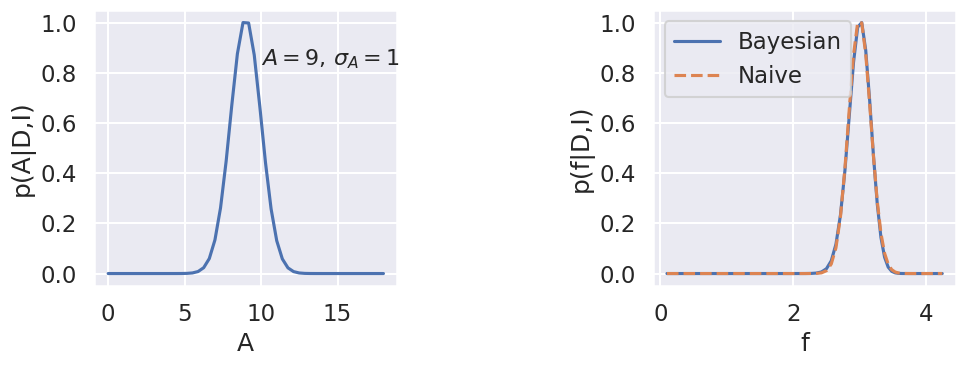
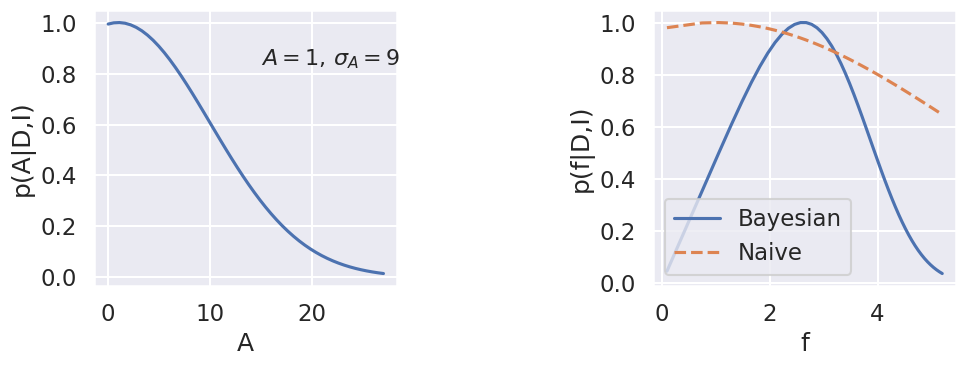
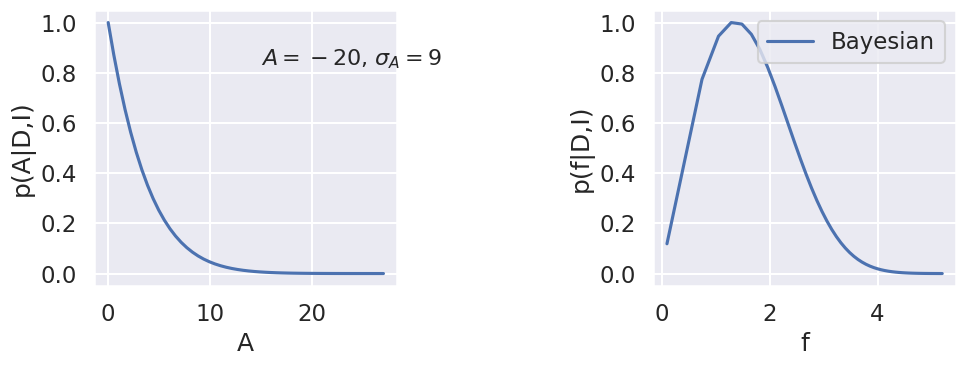

Here is the Python script that generated these plots, in order:
#!/usr/bin/env python
# coding: utf-8

# # Learning from Data: Error propagation and nuisance parameters (demonstration)

# ## Import of modules

# In[1]:


import numpy as np
import matplotlib.pyplot as plt
get_ipython().run_line_magic('matplotlib', 'inline')

from scipy import special

# Not really needed, but nicer plots
import seaborn as sns
sns.set()
sns.set_context("talk")


# ## Nuisance parameters (I)

# ### A Bayesian billiard game
# Adapted from the blog post [Frequentism and Bayesianism II: When Results Differ](http://jakevdp.github.io/blog/2014/06/06/frequentism-and-bayesianism-2-when-results-differ/) 
# 
# This example of nuisance parameters dates all the way back to the posthumous 1763 paper {cite}`Bayes1763` written by Thomas Bayes himself. The particular version of this problem used here is borrowed from [Eddy 2004](ftp://selab.janelia.org/pub/publications/Eddy-ATG3/Eddy-ATG3-reprint.pdf).
# 
# The setting is a rather contrived game in which Alice and Bob bet on the outcome of a process they can't directly observe:
# 
# Alice and Bob enter a room. Behind a curtain there is a billiard table, which they cannot see, but their friend Carol can. Carol rolls a ball down the table, and marks where it lands. Once this mark is in place, Carol begins rolling new balls down the table. If the ball lands to the left of the mark, Alice gets a point; if it lands to the right of the mark, Bob gets a point.  We can assume for the sake of example that Carol's rolls are unbiased: that is, the balls have an equal chance of ending up anywhere on the table.  The first person to reach **six points** wins the game.
# 
# Here the location of the mark (determined by the first roll) can be considered a nuisance parameter: it is unknown, and not of immediate interest, but it clearly must be accounted for when predicting the outcome of subsequent rolls. If the first roll settles far to the right, then subsequent rolls will favor Alice. If it settles far to the left, Bob will be favored instead.

# Given this setup, here is the question we ask of ourselves:
# 
# > In a particular game, after eight rolls, Alice has five points and Bob has three points. What is the probability that Bob will go on to win the game?
# 
# Intuitively, you probably realize that because Alice received five of the eight points, the marker placement likely favors her. And given this, it's more likely that the next roll will go her way as well. And she has three opportunities to get a favorable roll before Bob can win; she seems to have clinched it.  But, **quantitatively**, what is the probability that Bob will squeak-out a win?

# #### A Naive Frequentist Approach
# Someone following a classical frequentist approach might reason as follows:
# 
# To determine the result, we need an intermediate estimate of where the marker sits. We'll quantify this marker placement as a probability $\alpha$ that any given roll lands in Alice's favor.  Because five balls out of eight fell on Alice's side of the marker, we can quickly show that the maximum likelihood estimate of $\alpha$ is given by:
# 
# $$
# \hat{\alpha} = 5/8
# $$
# 
# (This result follows in a straightforward manner from the [binomial likelihood](http://en.wikipedia.org/wiki/Binomial_distribution)). Assuming this maximum likelihood estimate, we can compute the probability that Bob will win, which is given by:

# $$
# p(B) = (1 - \hat{\alpha})^3
# $$

# That is, he needs to win three rolls in a row. Thus, we find that the following estimate of the probability:

# In[2]:


alpha_hat = 5. / 8.
freq_prob = (1 - alpha_hat) ** 3
print(f"Naive frequentist probability of Bob winning: {freq_prob:.2f}")
print(f"or\nOdds against Bob winning: {(1. - freq_prob) / freq_prob:.0f} to 1")


# So we've estimated using frequentist ideas that Alice will win about 17 times for each time Bob wins. Let's try a Bayesian approach next.

# #### Bayesian approach

# We can also approach this problem from a Bayesian standpoint. This is slightly more involved, and requires us to first define some notation.
# 
# We'll consider the following random variables:
# 
# - $B$ = Bob Wins;
# - $D$ = observed data, i.e. $D = (n_A, n_B) = (5, 3)$;
# - $I$ = other information that we have, e.g. concerning the rules of the game;
# - $\alpha$ = unknown probability that a ball lands on Alice's side during the current game.
# 
# We want to compute $p(B~|~D,I)$; that is, the probability that Bob wins given our observation that Alice currently has five points to Bob's three.
# 
# In the following, we will not explicitly include $I$ in the expressions for conditional probabilities. However, it should be assumed to be part of the known propositions, e.g. 
# $$p(B~|~D)\equiv p(B~|~D,I),$$
# $$p(\alpha) \equiv p(\alpha~|~I),$$ etc. 

# The general Bayesian method of treating nuisance parameters is *marginalization*, or integrating the joint probability over the entire range of the nuisance parameter. In this case, that means that we will first calculate the joint distribution
# 
# $$
# p(B,\alpha~|~D)
# $$
# 
# and then marginalize over $\alpha$ using the following identity:
# 
# $$
# p(B~|~D) \equiv \int_{-\infty}^\infty p(B,\alpha~|~D) {\mathrm d}\alpha
# $$
# 
# This identity follows from the definition of conditional probability, and the law of total probability: that is, it is a fundamental consequence of probability axioms and will always be true. Even a frequentist would recognize this; they would simply disagree with our interpretation of $p(\alpha|I)$ (appearing below) as being a measure of uncertainty of our own knowledge.

# ##### Building our Bayesian Expression

# To compute this result, we will manipulate the above expression for $p(B~|~D)$ until we can express it in terms of other quantities that we can compute.

# We'll start by applying the following definition of [conditional probability](http://en.wikipedia.org/wiki/Conditional_probability#Definition) to expand the term $p(B,\alpha~|~D)$:
# 
# $$
# p(B~|~D) = \int P(B~|~\alpha, D) P(\alpha~|~D) \mathrm{d}\alpha
# $$

# Next we use [Bayes' rule](http://en.wikipedia.org/wiki/Bayes%27_theorem) to rewrite $p(\alpha~|~D)$:
# 
# $$
# p(B~|~D) = \int p(B~|~\alpha, D) \frac{p(D~|~\alpha)p(\alpha)}{p(D)} \mathrm{d}\alpha
# $$

# Finally, using the same probability identity we started with, we can expand $p(D)$ in the denominator to find:
# 
# $$
# p(B~|~D) = \frac{\int p(B~|~\alpha,D) p(D~|~\alpha) p(\alpha) \mathrm{d}\alpha}{\int p(D~|~\alpha)p(\alpha) \mathrm{d}\alpha}
# $$

# Now the desired probability is expressed in terms of three quantities that we can compute. Let's look at each of these in turn:
# 
# - $p(B~|~\alpha,D)$: This term is exactly the frequentist likelihood we used above. In words: given a marker placement $\alpha$ and the fact that Alice has won 5 times and Bob 3 times, what is the probability that Bob will go on to six wins?  Bob needs three wins in a row, i.e. $p(B~|~\alpha,D) = (1 - \alpha) ^ 3$.
# - $p(D~|~\alpha)$: this is another easy-to-compute term. In words: given a probability $\alpha$, what is the likelihood of exactly 5 positive outcomes out of eight trials? The answer comes from the well-known [Binomial distribution](http://en.wikipedia.org/wiki/Binomial_distribution): in this case $p(D~|~\alpha) \propto \alpha^5 (1-\alpha)^3$
# - $p(\alpha)$: this is our prior on the probability $\alpha$. By the problem definition, we can assume that $\alpha$ is evenly drawn between 0 and 1.  That is, $p(\alpha)$ is a uniform probability distribution in the range from 0 to 1.

# Putting this all together, canceling some terms, and simplifying a bit, we find
# $$
# p(B~|~D) = \frac{\int_0^1 (1 - \alpha)^6 \alpha^5 \mathrm{d}\alpha}{\int_0^1 (1 - \alpha)^3 \alpha^5 \mathrm{d}\alpha}
# $$
# where both integrals are evaluated from 0 to 1.

# These integrals are special cases of the [Beta Function](http://en.wikipedia.org/wiki/Beta_function):
# $$
# \beta(n, m) = \int_0^1 (1 - t)^{n - 1} t^{m - 1} dt
# $$
# The Beta function can be further expressed in terms of gamma functions (i.e. factorials), but for simplicity we'll compute them directly using Scipy's beta function implementation:

# In[3]:


from scipy.special import beta
bayes_prob = beta(6 + 1, 5 + 1) / beta(3 + 1, 5 + 1)

print(f"p(B|D) = {bayes_prob:.2f}")
print(f"or\nBayesian odds against Bob winning: {(1. - bayes_prob) / bayes_prob:.0f} to 1")


# So we see that the Bayesian result gives us 10 to 1 odds, which is quite different than the 17 to 1 odds found using the frequentist approach. So which one is correct?

# #### Brute-force (Monte Carlo) approach

# For this type of well-defined and simple setup, it is actually relatively easy to use a Monte Carlo simulation to determine the correct answer. This is essentially a brute-force tabulation of possible outcomes: we generate a large number of random games, and simply count the fraction of relevant games that Bob goes on to win. The current problem is especially simple because so many of the random variables involved are uniformly distributed.  We can use the ``numpy`` package to do this as follows:

# In[4]:


np.random.seed(42)

# play 100000 games with randomly-drawn p, between 0 and 1
p = np.random.random(100000)

# each game needs at most 11 rolls for one player to reach 6 wins
rolls = np.random.random((11, len(p)))

# count the cumulative wins for Alice and Bob at each roll
Alice_count = np.cumsum(rolls < p, 0)
Bob_count = np.cumsum(rolls >= p, 0)

# sanity check: total number of wins should equal number of rolls
total_wins = Alice_count + Bob_count
assert np.all(total_wins.T == np.arange(1, 12))
print("(Sanity check passed)")


# In[5]:


# determine number of games which meet our criterion of (A wins, B wins)=(5, 3)
# this means Bob's win count at eight rolls must equal 3
good_games = Bob_count[7] == 3
print(f"Number of suitable games: {good_games.sum()} (out of {len(p)} simulated ones)")

# truncate our results to consider only these games
Alice_count = Alice_count[:, good_games]
Bob_count = Bob_count[:, good_games]

# determine which of these games Bob won.
# to win, he must reach six wins after 11 rolls.
bob_won = np.sum(Bob_count[10] == 6)
print("Number of these games Bob won: {0}".format(bob_won.sum()))

# compute the probability
mc_prob = bob_won.sum() * 1. / good_games.sum()
print(f"Monte Carlo Probability of Bob winning: {mc_prob:.2f}")
print(f"MC Odds against Bob winning: {(1. - mc_prob) / mc_prob:.0f} to 1")


# The Monte Carlo approach gives 10-to-1 odds on Bob, which agrees with the Bayesian result. Apparently, our naive frequentist approach above was flawed.

# #### Discussion

# This example shows different approaches to dealing with the presence of a nuisance parameter $\alpha$. The Monte Carlo simulation gives us a close brute-force estimate of the true probability (assuming the validity of our assumptions), which the Bayesian approach matches. The naive frequentist approach, by utilizing a single maximum likelihood estimate of the nuisance parameter $\alpha$, arrives at the wrong result.
# 
# We should emphasize that **this does not imply frequentism itself is incorrect**. The incorrect result above is more a matter of the approach being "naive" than it being "frequentist". There certainly exist frequentist methods for handling this sort of nuisance parameter – for example, it is theoretically possible to apply a transformation and conditioning of the data to isolate the dependence on $\alpha$ – but it's hard to find any approach to this particular problem that does not somehow take advantage of Bayesian-like marginalization over $\alpha$.

# Another potential point of contention is that the question itself is posed in a way that is perhaps unfair to the classical, frequentist approach. A frequentist might instead hope to give the answer in terms of null tests or confidence intervals: that is, they might devise a procedure to construct limits which would provably bound the correct answer in $100\times(1 - p)$ percent of similar trials, for some value of $p$ – say, 0.05. This might be classically accurate, but it doesn't quite answer the question at hand. 
# 
# In contrast, Bayesianism provides a better approach for this sort of problem: by simple algebraic manipulation of a few well-known axioms of probability within a Bayesian framework, we can straightforwardly arrive at the correct answer without need for other special expertise.

# ## Error propagation: prior information

# ### Example 3.6.2 in Sivia
# * Consider a Bragg peak amplitude that is proportional to the square of a complex structure function: $A = f^2$.
# * The amplitude is measured with an uncertainty $A = A_0 \pm \sigma_A$ from a least-squares fit to experimental data.
# * What is $f = f_0 \pm \sigma_f$?

# In[6]:


def A_posterior(A,A0,sigA):
    pA = np.exp(-(A-A0)**2/(2*sigA**2))
    return pA/np.max(pA)

# Wrong analysis
def f_likelihood(f,A0,sigA):
    sigf = sigA / (2*np.sqrt(A0))
    pf = np.exp(-(f-np.sqrt(A0))**2/(2*sigf**2))
    return pf/np.max(pf)

# Correct error propagation
def f_posterior(f,A0,sigA):
    pf = f*np.exp(-(f**2-A0)**2/(2*sigA**2))
    return pf/np.max(pf)


# In[7]:


for (A0,sigA) in [(9,1),(1,9),(-20,9)]:
    maxA = max(2*A0,3*sigA)
    A_arr = np.linspace(0.01,maxA)
    f_arr = np.sqrt(A_arr)
    fig,ax=plt.subplots(1,2,figsize=(10,4))
    ax[0].plot(A_arr,A_posterior(A_arr,A0,sigA))
    ax[1].plot(f_arr,f_posterior(f_arr,A0,sigA),label='Bayesian')
    if A0>0:
        ax[1].plot(f_arr,f_likelihood(f_arr,A0,sigA),'--',label='Naive')
    ax[0].set(xlabel='A',ylabel='p(A|D,I)')
    plt.text(0.55,0.8,f'$A={A0}$, $\sigma_A={sigA}$', transform=ax[0].transAxes,fontsize=16)
    ax[1].set(xlabel='f',ylabel='p(f|D,I)')
    ax[1].legend(loc='best')
    plt.tight_layout()
    #fig.savefig(f'error_square_root_{A0}_{sigA}.png')


# In[ ]:




